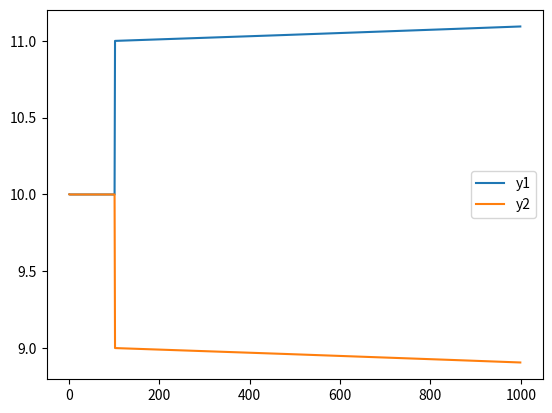

Generate this figure with matplotlib:
from __future__ import division
import numpy as np
import matplotlib.pyplot as plt
np.set_printoptions(precision=6, suppress=True)

time = 1000
n = 2

background = 10
x = np.ones((n, time)) * background
x[0, 101] += 1  # push input
x[1, 101] -= 1  # pull input

y = np.zeros((n, time))

w = np.array([
    [0.5, -0.5001],
    [-.5001, 0.5]
])
v = np.array([
    [1, 0],
    [0, 1]
])

for t in range(1, time):
    y[:, t] = w.dot(y[:, t - 1]) + v.dot(x[:, t - 1])

figure = plt.figure()
plt.plot(range(1, time), y[0, 1:], label='y1')
plt.plot(range(1, time), y[1, 1:], label='y2')
plt.legend()
plt.show()

# eig_val, eig_vec = np.linalg.eig(w)
# print(eig_val)
# print(eig_vec)
